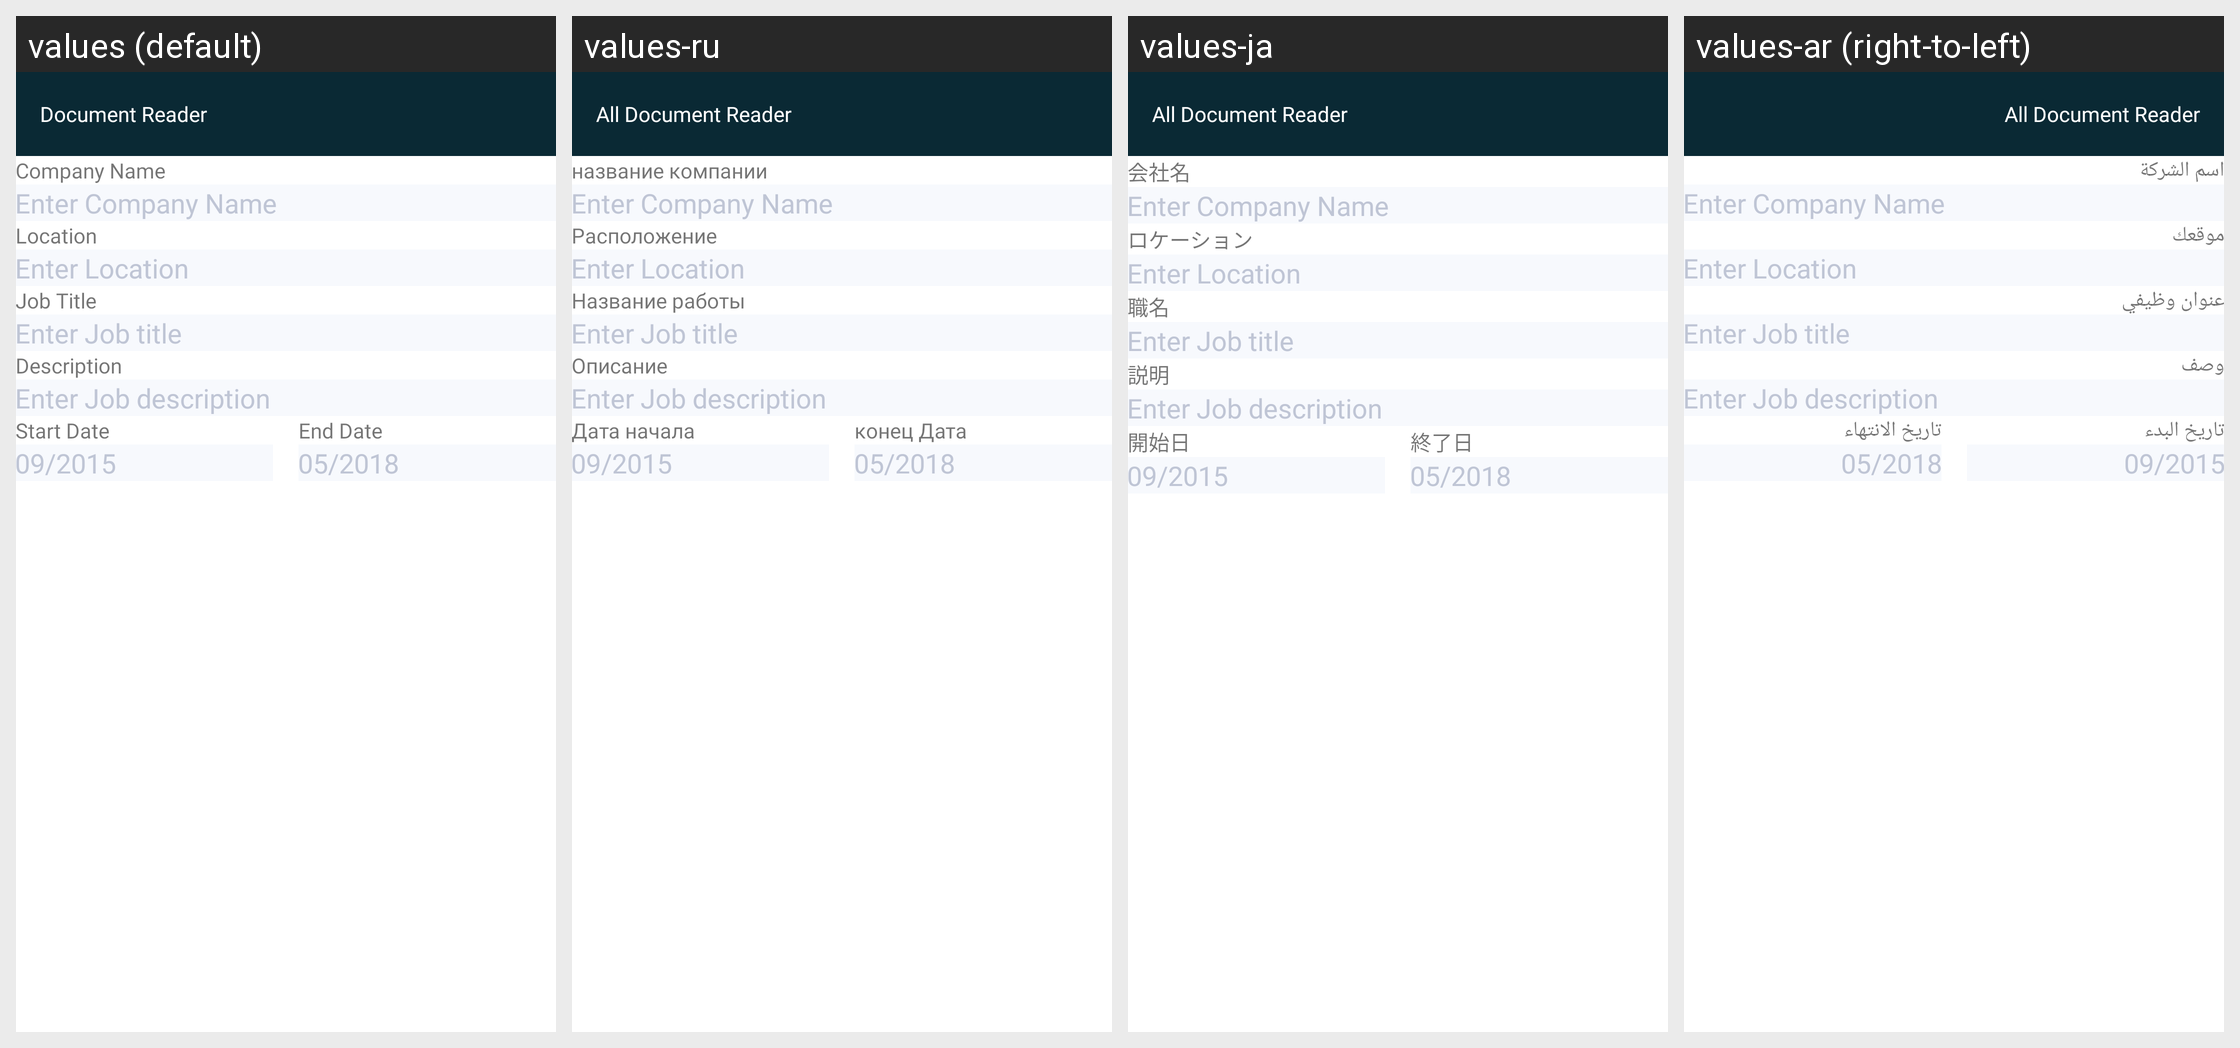

This grid shows one Android layout under several languages. Give, for every string resource on the screen, its name, the default text and each shown locale's text.
Android screen res/layout/activity_edit_experience.xml rendered under 4 locales, left to right: values (default), values-ru, values-ja, values-ar (right-to-left). Device: Nexus 5 (rendered at 1080×1920; each locale shown at half size, 540×960, under a caption strip naming it); theme AppTheme.
Other locales in the repository, not shown: values-bn, values-de, values-es, values-fr, values-hi, values-in, values-ko, values-ms, values-pt, values-tr, values-ur, values-zh.
Strings drawn on this screen, with the default value and each locale's value (text and hints the layout hard-codes, and strings that could not be matched under every locale, appear in the picture but are not listed):

companyName
  values: Company Name
  values-ru: название компании
  values-ja: 会社名
  values-ar: اسم الشركة

location
  values: Location
  values-ru: Расположение
  values-ja: ロケーション
  values-ar: موقعك

jobTitle
  values: Job Title
  values-ru: Название работы
  values-ja: 職名
  values-ar: عنوان وظيفي

description
  values: Description
  values-ru: Описание
  values-ja: 説明
  values-ar: وصف

startDate
  values: Start Date
  values-ru: Дата начала
  values-ja: 開始日
  values-ar: تاريخ البدء

endDate
  values: End Date
  values-ru: конец Дата
  values-ja: 終了日
  values-ar: تاريخ الانتهاء

app_name
  values: Document Reader
  values-ru: All Document Reader
  values-ja: All Document Reader
  values-ar: All Document Reader
